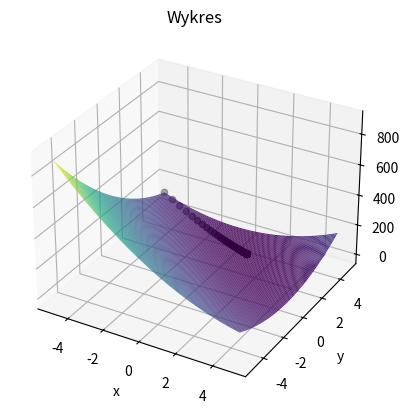

Generate this figure with matplotlib:
import numpy as np
import matplotlib.pyplot as plt
from mpl_toolkits import mplot3d
import random

# Booth function:
def f(x, y):
    return ((x + 2*y - 7)**2 + (2*x + y - 5)**2)

def x_dev(x, y):
    return 10*x + 8*y - 34

def y_dev(x, y):
     return 8*x + 10*y - 38

def gradient(x, y):
    return [x_dev(x, y), y_dev(x, y)]

X_X_DEV = 10
Y_Y_DEV = 10
X_Y_DEV = Y_X_DEV = 8
HESS = [[10, 8], [8, 10]]
HESS_1 = [[5/18, -4/18], [-4/18, 5/18]]
BETA_GRAD = 0.1
BETA_HES = 5
X = random.randint(-5, 5)
Y = random.randint(-5, 5)

def grad_func():
    x = random.randint(-5, 5)
    y = random.randint(-5, 5)
    print(x, y)
    #point = [x, y]
    e = 10**(-12)
    while (abs(f(x,y))>e):
        d = gradient(x, y)
        print(d)
        # point[0] += d[0] * BETA_GRAD
        # point[1] += d[1] * BETA_GRAD
        x -= d[0] * BETA_GRAD
        y -= d[1] * BETA_GRAD
        print ("x,y: ",x,y)


def hess_func():
    x = random.randint(-5, 5)
    y = random.randint(-5, 5)
    xdata = [x]
    ydata = [y]
    #point = [x, y]
    e = 10**(-12)
    while (abs(f(x,y))>e):
        d = gradient(x, y)
        d1 = [HESS_1[0][0] * d[0] + HESS_1[0][1] * d[1] , HESS_1[1][0] * d[0] + HESS_1[1][1] * d[1]]                     # d1 = hessian^(-1) * gradient
        #print(d1)
        # point[0] += d[0] * BETA_GRAD
        # point[1] += d[1] * BETA_GRAD
        x -= d1[0] * BETA_GRAD
        y -= d1[1] * BETA_GRAD
        xdata.append(x)
        ydata.append(y)
        #print ("x,y: ",x,y)
    return [xdata, ydata]



# def x_x_dev(x, y):
#     return 10

# def y_y_dev(x, y):
#     return 10

# def x_y_dev(x, y):
#     return 8

# def hessian(x, y):
#     return [[x_x_dev(x, y), x_y_dev(x, y)], [x_y_dev(x, y), y_y_dev(x, y)]]

# def hess_1(x,y):
#     return [[5/18, -4/18], [-4/18, 5/18]]

# drawing a plot


ax = plt.axes(projection='3d')
ax.set_xlabel('x')
ax.set_ylabel('y')
ax.set_zlabel('z')
data = hess_func()
xdata = data[0]
ydata = data[1]
zdata = []
for i in range(len(xdata)):
    zdata.append(f(xdata[i], ydata[i]))
ax.scatter3D(xdata, ydata, zdata, c="#000000")
x = np.linspace(-5, 5, 130)
y = np.linspace(-5, 5, 130)
X, Y = np.meshgrid(x, y)
Z = f(X, Y)
#ax.plot_wireframe(X, Y, Z, color='black')
ax.plot_surface(X, Y, Z, rstride=1, cstride=1,cmap='viridis', edgecolor='none')
ax.set_title('Wykres')

plt.show()

hess_func()